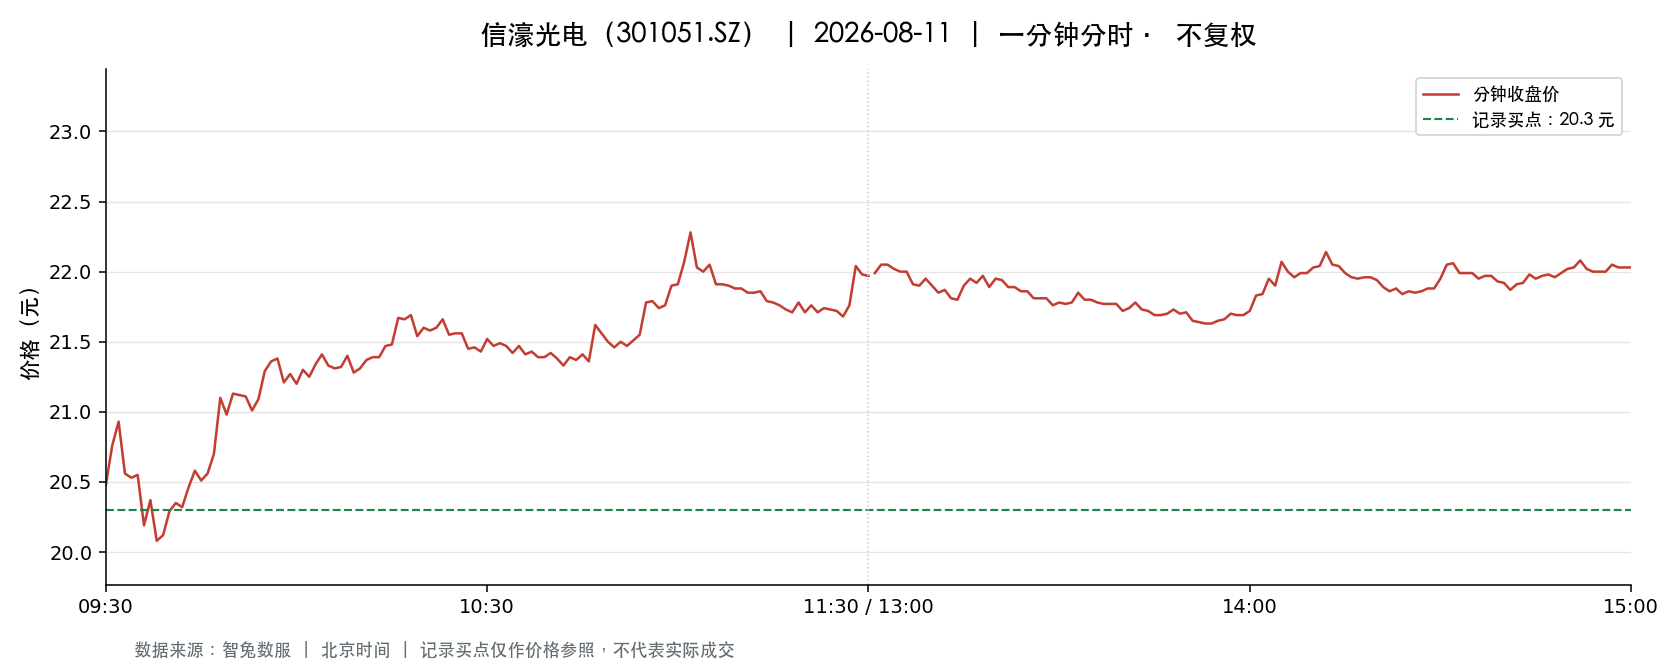

The table this chart was drawn from, first rows:
t, o, h, l, c, v, a, pc, sf
2026-08-11 09:30:00, 20.48, 20.48, 20.48, 20.48, 3880, 7946444, 20.72, 0.0
2026-08-11 09:31:00, 20.5, 20.98, 20.5, 20.76, 10485, 21704760, 20.48, 0.0
2026-08-11 09:32:00, 20.88, 21.0, 20.7, 20.93, 12351, 25752717, 20.76, 0.0
2026-08-11 09:33:00, 20.92, 20.92, 20.31, 20.56, 7911, 16358647, 20.93, 0.0
2026-08-11 09:34:00, 20.61, 20.68, 20.51, 20.53, 5640, 11636494, 20.56, 0.0
2026-08-11 09:35:00, 20.47, 20.6, 20.47, 20.55, 4731, 9716169, 20.53, 0.0
2026-08-11 09:36:00, 20.46, 20.46, 20.15, 20.19, 7490, 15166655, 20.55, 0.0
2026-08-11 09:37:00, 20.16, 20.37, 20.16, 20.37, 7656, 15540625, 20.19, 0.0
2026-08-11 09:38:00, 20.37, 20.37, 20.05, 20.08, 3325, 6701149, 20.37, 0.0
2026-08-11 09:39:00, 20.05, 20.18, 20.02, 20.12, 4129, 8301438, 20.08, 0.0
2026-08-11 09:40:00, 20.24, 20.34, 20.22, 20.29, 5477, 11082560, 20.12, 0.0
2026-08-11 09:41:00, 20.28, 20.47, 20.28, 20.35, 2751, 5607514, 20.29, 0.0
2026-08-11 09:42:00, 20.31, 20.39, 20.31, 20.32, 968.0, 1969027, 20.35, 0.0
2026-08-11 09:43:00, 20.26, 20.47, 20.26, 20.46, 1539, 3135732, 20.32, 0.0
2026-08-11 09:44:00, 20.46, 20.58, 20.46, 20.58, 1380, 2831189, 20.46, 0.0
2026-08-11 09:45:00, 20.57, 20.61, 20.46, 20.51, 1599, 3282031, 20.58, 0.0
2026-08-11 09:46:00, 20.52, 20.56, 20.4, 20.56, 1302, 2662900, 20.51, 0.0
2026-08-11 09:47:00, 20.54, 20.71, 20.54, 20.7, 1491, 3072294, 20.56, 0.0
2026-08-11 09:48:00, 20.69, 21.11, 20.64, 21.1, 4000, 8352768, 20.7, 0.0
2026-08-11 09:49:00, 21.09, 21.12, 20.98, 20.98, 6327, 13319024, 21.1, 0.0
2026-08-11 09:50:00, 21.0, 21.26, 20.97, 21.13, 4102, 8642266, 20.98, 0.0
2026-08-11 09:51:00, 21.07, 21.21, 21.07, 21.12, 4394, 9289998, 21.13, 0.0
2026-08-11 09:52:00, 21.16, 21.16, 21.11, 21.11, 2579, 5453481, 21.12, 0.0
2026-08-11 09:53:00, 21.1, 21.23, 21.01, 21.01, 2382, 5037058, 21.11, 0.0
2026-08-11 09:54:00, 21.04, 21.09, 21.04, 21.09, 1531, 3224232, 21.01, 0.0
2026-08-11 09:55:00, 21.1, 21.38, 21.1, 21.29, 3396, 7216575, 21.09, 0.0
2026-08-11 09:56:00, 21.29, 21.4, 21.23, 21.36, 3291, 7011518, 21.29, 0.0
2026-08-11 09:57:00, 21.35, 21.39, 21.31, 21.38, 1706, 3644191, 21.36, 0.0
2026-08-11 09:58:00, 21.39, 21.39, 21.21, 21.21, 1385, 2953489, 21.38, 0.0
2026-08-11 09:59:00, 21.2, 21.27, 21.19, 21.27, 1542, 3270597, 21.21, 0.0
2026-08-11 10:00:00, 21.26, 21.26, 21.16, 21.2, 706.0, 1497753, 21.27, 0.0
2026-08-11 10:01:00, 21.15, 21.3, 21.15, 21.3, 2369, 5027241, 21.2, 0.0
2026-08-11 10:02:00, 21.32, 21.37, 21.25, 21.25, 1525, 3251414, 21.3, 0.0
2026-08-11 10:03:00, 21.18, 21.34, 21.18, 21.34, 1735, 3693210, 21.25, 0.0
2026-08-11 10:04:00, 21.4, 21.55, 21.36, 21.41, 4581, 9827028, 21.34, 0.0
2026-08-11 10:05:00, 21.46, 21.46, 21.3, 21.33, 1652, 3534639, 21.41, 0.0
2026-08-11 10:06:00, 21.32, 21.32, 21.23, 21.31, 1304, 2773924, 21.33, 0.0
2026-08-11 10:07:00, 21.29, 21.35, 21.26, 21.32, 1438, 3064182, 21.31, 0.0
2026-08-11 10:08:00, 21.3, 21.4, 21.26, 21.4, 2017, 4295658, 21.32, 0.0
2026-08-11 10:09:00, 21.39, 21.39, 21.28, 21.28, 831.0, 1773244, 21.4, 0.0
2026-08-11 10:10:00, 21.27, 21.33, 21.27, 21.31, 1304, 2777878, 21.28, 0.0
2026-08-11 10:11:00, 21.31, 21.37, 21.25, 21.37, 1297, 2763877, 21.31, 0.0
2026-08-11 10:12:00, 21.37, 21.4, 21.28, 21.39, 1524, 3253171, 21.37, 0.0
2026-08-11 10:13:00, 21.38, 21.39, 21.27, 21.39, 1617, 3451380, 21.39, 0.0
2026-08-11 10:14:00, 21.41, 21.48, 21.38, 21.47, 1381, 2959654, 21.39, 0.0
2026-08-11 10:15:00, 21.45, 21.5, 21.41, 21.48, 1023, 2195748, 21.47, 0.0
2026-08-11 10:16:00, 21.47, 21.7, 21.46, 21.67, 2758, 5947553, 21.48, 0.0
2026-08-11 10:17:00, 21.67, 21.67, 21.6, 21.66, 1381, 2988491, 21.67, 0.0
2026-08-11 10:18:00, 21.66, 21.75, 21.66, 21.69, 1840, 3990786, 21.66, 0.0
2026-08-11 10:19:00, 21.65, 21.65, 21.51, 21.54, 1413, 3055829, 21.69, 0.0
2026-08-11 10:20:00, 21.5, 21.68, 21.5, 21.6, 1509, 3260971, 21.54, 0.0
2026-08-11 10:21:00, 21.6, 21.61, 21.53, 21.58, 1035, 2232574, 21.6, 0.0
2026-08-11 10:22:00, 21.55, 21.61, 21.52, 21.6, 895.0, 1928682, 21.58, 0.0
2026-08-11 10:23:00, 21.59, 21.66, 21.59, 21.66, 534.0, 1154283, 21.6, 0.0
2026-08-11 10:24:00, 21.64, 21.64, 21.51, 21.55, 1622, 3495310, 21.66, 0.0
2026-08-11 10:25:00, 21.51, 21.56, 21.51, 21.56, 634.0, 1365042, 21.55, 0.0
2026-08-11 10:26:00, 21.53, 21.57, 21.51, 21.56, 675.0, 1453536, 21.56, 0.0
2026-08-11 10:27:00, 21.55, 21.55, 21.45, 21.45, 942.0, 2025537, 21.56, 0.0
2026-08-11 10:28:00, 21.44, 21.49, 21.44, 21.46, 657.0, 1410319, 21.45, 0.0
2026-08-11 10:29:00, 21.45, 21.47, 21.41, 21.43, 1063, 2277717, 21.46, 0.0
... 181 more rows
